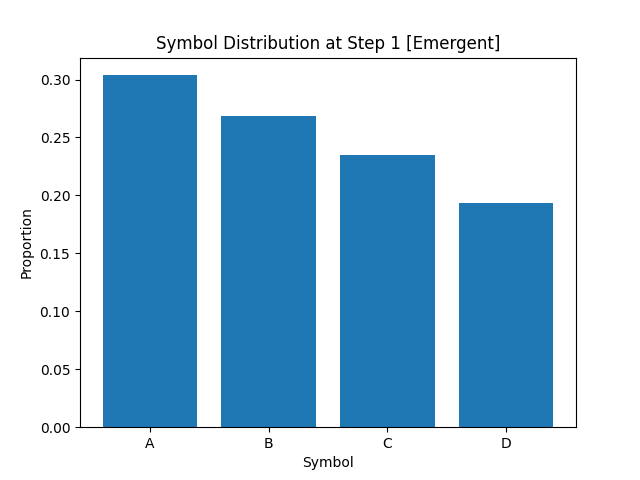

The table this chart was drawn from, first rows:
A, B, C, D
3.037500000000000200e-01
2.683749999999999747e-01
2.344999999999999862e-01
1.933749999999999913e-01
